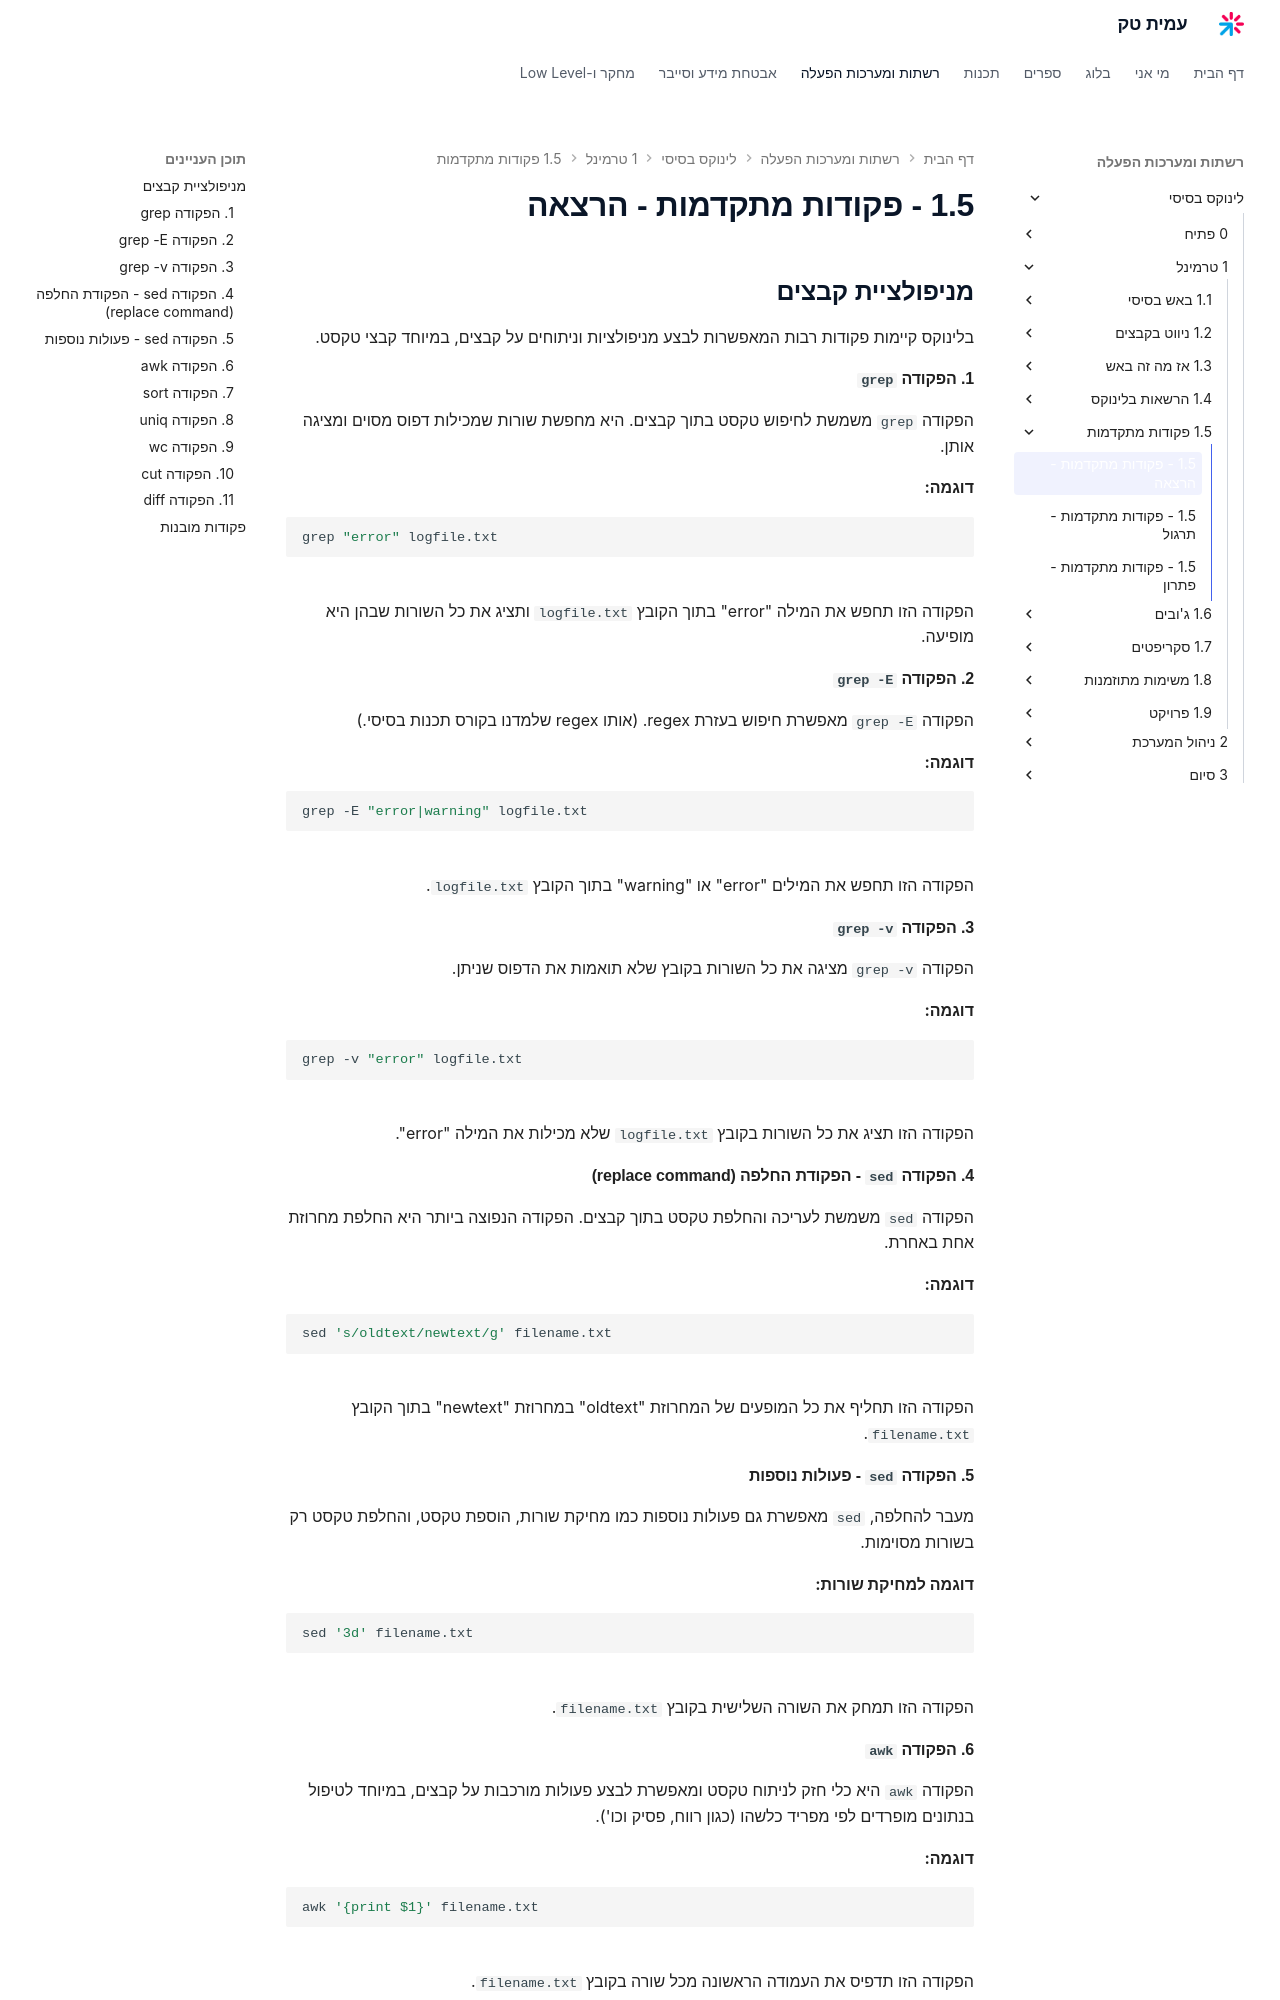

repository: AmitPinchasi/amittech · page: לינוקס-בסיסי/1 - טרמינל/1.5 - פקודות מתקדמות/1.5 - פקודות מתקדמות - הרצאה/index.html · generator: mkdocs

## מניפולציית קבצים

בלינוקס קיימות פקודות רבות המאפשרות לבצע מניפולציות וניתוחים על קבצים, במיוחד קבצי טקסט.

#### 1. הפקודה `grep`
הפקודה `grep` משמשת לחיפוש טקסט בתוך קבצים. היא מחפשת שורות שמכילות דפוס מסוים ומציגה אותן.

**דוגמה:**
```bash
grep "error" logfile.txt
```
הפקודה הזו תחפש את המילה "error" בתוך הקובץ `logfile.txt` ותציג את כל השורות שבהן היא מופיעה.

#### 2. הפקודה `grep -E`
הפקודה `grep -E` מאפשרת חיפוש בעזרת regex. (אותו regex שלמדנו בקורס תכנות בסיסי.)

**דוגמה:**
```bash
grep -E "error|warning" logfile.txt
```
הפקודה הזו תחפש את המילים "error" או "warning" בתוך הקובץ `logfile.txt`.

#### 3. הפקודה `grep -v`
הפקודה `grep -v` מציגה את כל השורות בקובץ שלא תואמות את הדפוס שניתן.

**דוגמה:**
```bash
grep -v "error" logfile.txt
```
הפקודה הזו תציג את כל השורות בקובץ `logfile.txt` שלא מכילות את המילה "error".

#### 4. הפקודה `sed` - הפקודת החלפה (replace command)
הפקודה `sed` משמשת לעריכה והחלפת טקסט בתוך קבצים. הפקודה הנפוצה ביותר היא החלפת מחרוזת אחת באחרת.

**דוגמה:**
```bash
sed 's/oldtext/newtext/g' filename.txt
```
הפקודה הזו תחליף את כל המופעים של המחרוזת "oldtext" במחרוזת "newtext" בתוך הקובץ `filename.txt`.

#### 5. הפקודה `sed` - פעולות נוספות
מעבר להחלפה, `sed` מאפשרת גם פעולות נוספות כמו מחיקת שורות, הוספת טקסט, והחלפת טקסט רק בשורות מסוימות.

**דוגמה למחיקת שורות:**
```bash
sed '3d' filename.txt
```
הפקודה הזו תמחק את השורה השלישית בקובץ `filename.txt`.
